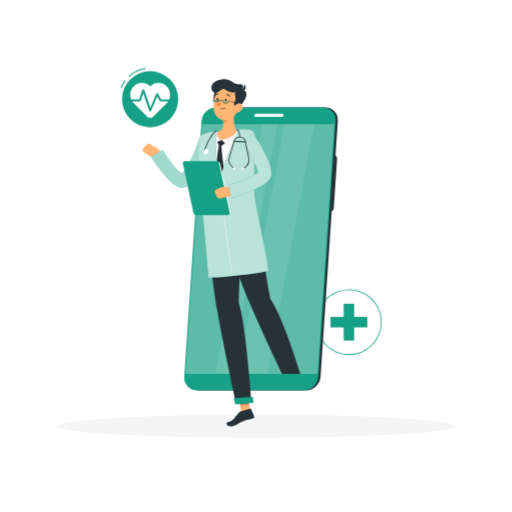
t = 0.00 s
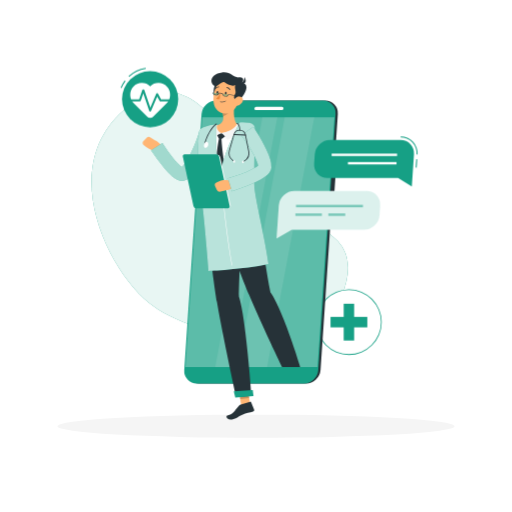
t = 1.00 s
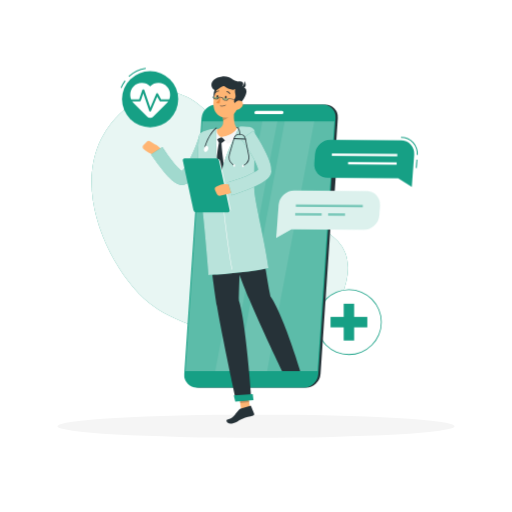
t = 1.30 s
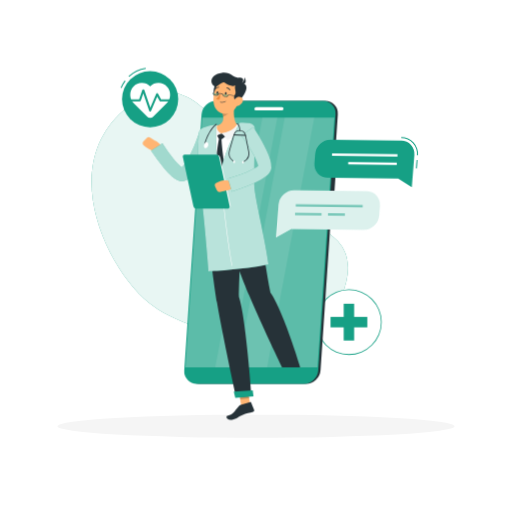
t = 1.98 s
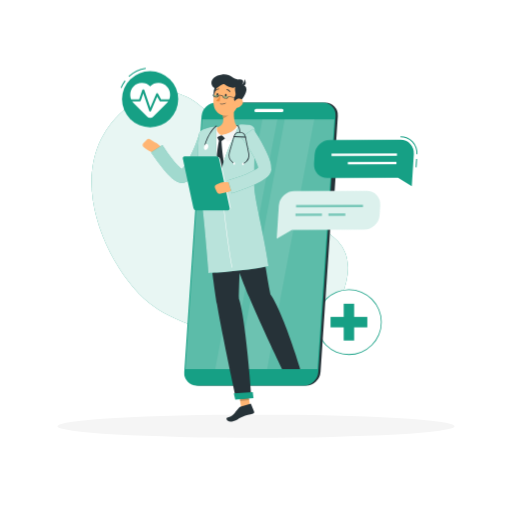
t = 2.65 s
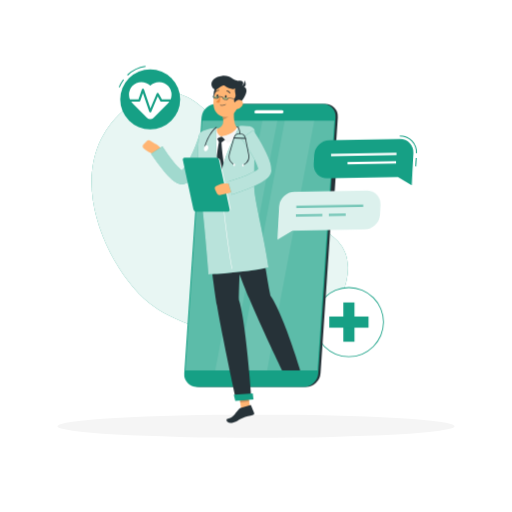
t = 3.25 s

The animated SVG that drew these frames (rendered in a browser with its animation timeline set to each time). Animation: 4 CSS @keyframes rules; one cycle of 4.00 s, repeats indefinitely.

<svg class="animated" id="freepik_stories-online-doctor" xmlns="http://www.w3.org/2000/svg" viewBox="0 0 500 500" version="1.1" xmlns:xlink="http://www.w3.org/1999/xlink" xmlns:svgjs="http://svgjs.com/svgjs"><style>svg#freepik_stories-online-doctor:not(.animated) .animable {opacity: 0;}svg#freepik_stories-online-doctor.animated #freepik--background-simple--inject-16 {animation: 1s 1 forwards cubic-bezier(.36,-0.01,.5,1.38) fadeIn;animation-delay: 0s;}svg#freepik_stories-online-doctor.animated #freepik--cross-icon--inject-16 {animation: 1.5s Infinite  linear heartbeat;animation-delay: 0s;}svg#freepik_stories-online-doctor.animated #freepik--pulse-icon--inject-16 {animation: 1.5s Infinite  linear heartbeat;animation-delay: 0s;}svg#freepik_stories-online-doctor.animated #freepik--Character--inject-16 {animation: 1.5s Infinite  linear floating;animation-delay: 0s;}svg#freepik_stories-online-doctor.animated #freepik--Chat--inject-16 {animation: 1s 1 forwards cubic-bezier(.36,-0.01,.5,1.38) fadeIn,3s Infinite  linear wind;animation-delay: 0s,1s;}            @keyframes fadeIn {                0% {                    opacity: 0;                }                100% {                    opacity: 1;                }            }                    @keyframes heartbeat {                0% {                    transform: scale(1);                }                10% {                    transform: scale(1.1);                }                30% {                    transform: scale(1);                }                40% {                    transform: scale(1);                }                50% {                    transform: scale(1.1);                }                60% {                    transform: scale(1);                }                100% {                    transform: scale(1);                }            }                    @keyframes floating {                0% {                    opacity: 1;                    transform: translateY(0px);                }                50% {                    transform: translateY(-10px);                }                100% {                    opacity: 1;                    transform: translateY(0px);                }            }                    @keyframes wind {                0% {                    transform: rotate( 0deg );                }                25% {                    transform: rotate( 1deg );                }                75% {                    transform: rotate( -1deg );                }            }        </style><g id="freepik--background-simple--inject-16" class="animable animator-active" style="transform-origin: 214.64px 209.774px;"><path d="M253.75,180.64c-28.19-40.82-68.42-129-133.07-72.88-64.17,55.77-16.05,154.59,24.79,188C186.75,329.45,319.7,360,338.22,274.85,351,216.28,284.9,225.73,253.75,180.64Z" style="fill: rgb(22, 160, 133); transform-origin: 214.64px 209.774px;" id="el7ukti2tq4fq" class="animable"></path><g id="elh7e118b6b99"><path d="M253.75,180.64c-28.19-40.82-68.42-129-133.07-72.88-64.17,55.77-16.05,154.59,24.79,188C186.75,329.45,319.7,360,338.22,274.85,351,216.28,284.9,225.73,253.75,180.64Z" style="fill: rgb(255, 255, 255); opacity: 0.9; transform-origin: 214.64px 209.774px;" class="animable"></path></g></g><g id="freepik--Shadow--inject-16" class="animable" style="transform-origin: 250px 416.24px;"><ellipse id="freepik--path--inject-16" cx="250" cy="416.24" rx="193.89" ry="11.32" style="fill: rgb(245, 245, 245); transform-origin: 250px 416.24px;" class="animable"></ellipse></g><g id="freepik--cross-icon--inject-16" class="animable" style="transform-origin: 340.7px 314.54px;"><circle cx="340.71" cy="314.54" r="31.68" style="fill: rgb(255, 255, 255); transform-origin: 340.71px 314.54px;" id="elg1ppie0wgab" class="animable"></circle><path d="M340.71,346.61a32.07,32.07,0,1,1,32.06-32.07A32.1,32.1,0,0,1,340.71,346.61Zm0-63.35A31.29,31.29,0,1,0,372,314.54,31.31,31.31,0,0,0,340.71,283.26Z" style="fill: rgb(22, 160, 133); transform-origin: 340.7px 314.54px;" id="el9z835euztt4" class="animable"></path><rect x="335.61" y="296.58" width="10.2" height="35.92" style="fill: rgb(22, 160, 133); transform-origin: 340.71px 314.54px;" id="elavoe7yyfimq" class="animable"></rect><g id="elvf66mrcgqbg"><rect x="335.61" y="296.58" width="10.2" height="35.92" style="fill: rgb(22, 160, 133); transform-origin: 340.71px 314.54px; transform: rotate(90deg);" class="animable"></rect></g></g><g id="freepik--pulse-icon--inject-16" class="animable" style="transform-origin: 145.915px 95.275px;"><path d="M126.11,75.07l-.68-.73a30.75,30.75,0,0,1,16.81-8.1l.14,1A29.74,29.74,0,0,0,126.11,75.07Z" style="fill: rgb(22, 160, 133); transform-origin: 133.905px 70.655px;" id="eldqusqg2wh3" class="animable"></path><path d="M118.71,86l-.93-.36a30.77,30.77,0,0,1,4-7.14l.8.6A30.24,30.24,0,0,0,118.71,86Z" style="fill: rgb(22, 160, 133); transform-origin: 120.18px 82.25px;" id="el4hcye1m4hw2" class="animable"></path><circle cx="146.61" cy="96.87" r="27.44" style="fill: rgb(22, 160, 133); transform-origin: 146.61px 96.87px;" id="el26piqn3gm3m" class="animable"></circle><path d="M163,84.51a11.46,11.46,0,0,0-16.36-.15,11.45,11.45,0,0,0-16.35.15,11.71,11.71,0,0,0,.41,16.32l13,13a4.2,4.2,0,0,0,5.94,0l13-13A11.71,11.71,0,0,0,163,84.51Z" style="fill: rgb(255, 255, 255); transform-origin: 146.657px 98.0304px;" id="eldnreicv9g8" class="animable"></path><path d="M146.61,108.86h0a1,1,0,0,1-.91-.67l-5.79-16.93-2.42,7.08a1,1,0,0,1-.95.67h-9.69a1,1,0,0,1,0-2h9l3.14-9.17a1,1,0,0,1,1.89,0l5.89,17.23,5.72-13.47a1,1,0,0,1,.86-.61,1,1,0,0,1,.93.51L157.3,97h9.11a1,1,0,0,1,0,2h-9.69a1,1,0,0,1-.88-.51l-2.37-4.24-5.94,14A1,1,0,0,1,146.61,108.86Z" style="fill: rgb(22, 160, 133); transform-origin: 146.63px 98.0135px;" id="elbhkns5ilrnr" class="animable"></path></g><g id="freepik--Character--inject-16" class="animable" style="transform-origin: 234.719px 246.802px;"><path d="M298.86,381.2H194.49A12.26,12.26,0,0,1,182.13,368L199,118a14.44,14.44,0,0,1,14.15-13.25H317.54A12.26,12.26,0,0,1,329.9,118L313,368A14.43,14.43,0,0,1,298.86,381.2Z" style="fill: rgb(38, 50, 56); transform-origin: 256.017px 242.975px;" id="el93kdasmygup" class="animable"></path><path d="M322,206.56h-2.63a3.42,3.42,0,0,1-3.45-3.7l3.23-47.79a4,4,0,0,1,3.95-3.7h2.63a3.42,3.42,0,0,1,3.45,3.7l-3.23,47.79A4,4,0,0,1,322,206.56Z" style="fill: rgb(38, 50, 56); transform-origin: 322.55px 178.965px;" id="el0ymmu3zo4dg9" class="animable"></path><path d="M197.48,174.68h-2.62a2.8,2.8,0,0,1-2.83-3l1.17-17.26a3.3,3.3,0,0,1,3.23-3h2.63a2.81,2.81,0,0,1,2.82,3l-1.17,17.26A3.29,3.29,0,0,1,197.48,174.68Z" style="fill: rgb(22, 160, 133); transform-origin: 196.955px 163.05px;" id="elwhywwjy1pbi" class="animable"></path><path d="M195.4,205.5h-2.63a2.8,2.8,0,0,1-2.82-3l1.17-17.26a3.3,3.3,0,0,1,3.23-3H197a2.81,2.81,0,0,1,2.82,3l-1.17,17.26A3.29,3.29,0,0,1,195.4,205.5Z" style="fill: rgb(22, 160, 133); transform-origin: 194.885px 193.87px;" id="eljdpny4ruekf" class="animable"></path><path d="M296.65,381.2H192.28A12.26,12.26,0,0,1,179.92,368L196.8,118A14.44,14.44,0,0,1,211,104.79H315.33A12.26,12.26,0,0,1,327.69,118L310.8,368A14.43,14.43,0,0,1,296.65,381.2Z" style="fill: rgb(22, 160, 133); transform-origin: 253.805px 242.995px;" id="el9egts5aylpa" class="animable"></path><g id="eldy5ejdw7myl"><polygon points="181.02 365.2 197.5 121.24 326.56 121.24 310.08 365.2 181.02 365.2" style="fill: rgb(255, 255, 255); opacity: 0.3; transform-origin: 253.79px 243.22px;" class="animable"></polygon></g><g id="els36cufq4sml"><polygon points="231.97 365.2 278.03 121.24 306.94 121.24 260.88 365.2 231.97 365.2" style="fill: rgb(255, 255, 255); opacity: 0.1; transform-origin: 269.455px 243.22px;" class="animable"></polygon></g><g id="elnkh61mj5rv"><polygon points="210.13 365.2 256.19 121.24 270.84 121.24 224.78 365.2 210.13 365.2" style="fill: rgb(255, 255, 255); opacity: 0.1; transform-origin: 240.485px 243.22px;" class="animable"></polygon></g><path d="M250.14,110.92h25.17a1.5,1.5,0,0,1,1.52,1.63h0a1.78,1.78,0,0,1-1.74,1.64H249.92a1.51,1.51,0,0,1-1.52-1.64h0A1.77,1.77,0,0,1,250.14,110.92Z" style="fill: rgb(255, 255, 255); transform-origin: 262.615px 112.555px;" id="elzyo46hu00l" class="animable"></path><polygon points="244.9 405.25 236.08 406.09 232.9 385.74 241.72 384.89 244.9 405.25" style="fill: rgb(255, 181, 115); transform-origin: 238.9px 395.49px;" id="elm1y4384z0cp" class="animable"></polygon><path d="M235.07,401.78l9.24-2.87a.65.65,0,0,1,.82.38l3,7.33a1.52,1.52,0,0,1-1,2c-3.34,1-6.52,1.23-10.55,3-4.71,2-6.68,4.68-11.75,4.68-3.63,0-4.45-3.33-2.91-3.79,7-2.12,6.08-3.86,11.16-9.33A4.68,4.68,0,0,1,235.07,401.78Z" style="fill: rgb(38, 50, 56); transform-origin: 234.705px 407.587px;" id="elbdyiososhx" class="animable"></path><g id="el9cjtnna435m"><polygon points="232.9 385.74 234.54 396.24 243.37 395.39 241.73 384.89 232.9 385.74" style="opacity: 0.2; transform-origin: 238.135px 390.565px;" class="animable"></polygon></g><path d="M239.28,128.6c-11.57-1.36-23.08-.45-34.63,1.79a9.23,9.23,0,0,0-7.41,8c-1.25,11.06-2.68,35.85,2.9,72.83l47.28-4c.09-6.71-4.68-37.28-.74-69A8.47,8.47,0,0,0,239.28,128.6Z" style="fill: rgb(255, 255, 255); transform-origin: 221.76px 169.59px;" id="el647vcfap14t" class="animable"></path><path d="M211.75,138.08l1.69,3.38a1,1,0,0,0,.89.58l1.83.1a1.42,1.42,0,0,0,.91-.28l3.15-2.35-3.89-2.83Z" style="fill: rgb(38, 50, 56); transform-origin: 215.985px 139.411px;" id="elt112oi1n3ej" class="animable"></path><path d="M216.22,141.17a3.08,3.08,0,0,0-2.13-.17c-1.49,5.25-3.12,20.32-3.29,27,4.52,13.17,6,14.5,6,14.5l2.29-15.85S216.52,150.44,216.22,141.17Z" style="fill: rgb(38, 50, 56); transform-origin: 214.945px 161.692px;" id="elsnfowymbrjb" class="animable"></path><path d="M229.27,105.8c-1.08,6.52-2,18.43,2.68,22.64-3.43,3.6-7.92,7.77-15.62,8.24s-6.51-4.86-4.56-7.71c7.19-1.92,6.84-7.28,5.43-12.29Z" style="fill: rgb(255, 181, 115); transform-origin: 221.132px 121.255px;" id="elnfh5v0hnaz" class="animable"></path><path d="M233.91,127.87a9.6,9.6,0,0,0-1.69-.55.67.67,0,0,0-.75.31c-.74,1.26-3,6.89-15.14,9.05,2,1.18,4.65,4.84,5.79,6.6,3.64-1.89,13.11-7.54,12.21-14.85A.74.74,0,0,0,233.91,127.87Z" style="fill: rgb(245, 245, 245); transform-origin: 225.36px 135.289px;" id="elugoteja6qf8" class="animable"></path><path d="M211.84,129.27a.7.7,0,0,0-.82-.84,9.39,9.39,0,0,0-1.24.33,1,1,0,0,0-.26.15c-.93.86-6,8.18-1.25,14.1,1-1.61,4.45-5.26,8.06-6.33C212.91,135.14,211.23,132.27,211.84,129.27Z" style="fill: rgb(245, 245, 245); transform-origin: 211.299px 135.713px;" id="el0pjtuekwtqe" class="animable"></path><g id="elhj5zbhr97kl"><path d="M224.35,110.24l-7.14,6.44a20.62,20.62,0,0,1,.72,3.56c2.76-.47,6.47-3.6,6.67-6.5A9.48,9.48,0,0,0,224.35,110.24Z" style="opacity: 0.2; transform-origin: 220.936px 115.24px;" class="animable"></path></g><path d="M214.81,86.09c-6.16,2.41-6.56,7.47-6,13s6.58,1.87,7.92-1.59S223.34,82.75,214.81,86.09Z" style="fill: rgb(38, 50, 56); transform-origin: 214.098px 93.7045px;" id="ely0jvaih3vrg" class="animable"></path><path d="M234.46,97.12c-1.71,8.71-2.28,13.88-7.26,17.89-7.51,6-17.68.82-18.58-8.16-.81-8.09,2.12-21,11.09-23.52A11.72,11.72,0,0,1,234.46,97.12Z" style="fill: rgb(255, 181, 115); transform-origin: 221.616px 100.222px;" id="elkx1uk9mudve" class="animable"></path><path d="M234.1,104.33c-7.33.39-5.78-3.77-4.45-6.16s-1.38-6.34.39-8.39c-3.16,1.26-6.49.22-10.72-2.72-3.28-2.29-7.39,6.86-11.39,2.27-3.78-4.33-.27-10.86,8.81-11.91s10.73,5.37,16.69,4.8,3.89,4.34,2.72,5.34C241.15,87.89,243.88,92.67,234.1,104.33Z" style="fill: rgb(38, 50, 56); transform-origin: 223.549px 90.8296px;" id="el2dm8n3zg7fy" class="animable"></path><path d="M235,88.17a7.34,7.34,0,0,0,3.81-6.39C240.79,85.25,240.58,89.19,235,88.17Z" style="fill: rgb(38, 50, 56); transform-origin: 237.474px 85.0569px;" id="elzztju222bpa" class="animable"></path><path d="M216,106.42a6,6,0,0,0,4.58-1.08.2.2,0,0,0,0-.29.21.21,0,0,0-.29,0,5.77,5.77,0,0,1-5.09.79.23.23,0,0,0-.27.14.21.21,0,0,0,.14.26A5.29,5.29,0,0,0,216,106.42Z" style="fill: rgb(38, 50, 56); transform-origin: 217.782px 105.75px;" id="el772eggj3dkq" class="animable"></path><path d="M236.23,107a8.52,8.52,0,0,1-5.59,3.22c-2.91.38-3.88-2.33-2.66-4.86,1.11-2.28,4-5.22,6.68-4.43S237.91,104.8,236.23,107Z" style="fill: rgb(255, 181, 115); transform-origin: 232.321px 105.527px;" id="els6qivfp1g5" class="animable"></path><path d="M233.34,296.37c.35-26.11,3.69-88.3,3.69-88.3l-36.86,3.11s7.33,64.09,11.75,90.73c4.6,27.69,18.71,92.56,18.71,92.56l15-1.28S240.15,316.56,233.34,296.37Z" style="fill: rgb(38, 50, 56); transform-origin: 222.9px 301.27px;" id="el028y2zifg4yc" class="animable"></path><polygon points="229.73 394.88 247.52 393.37 246.82 387.63 228.28 388.87 229.73 394.88" style="fill: rgb(22, 160, 133); transform-origin: 237.9px 391.255px;" id="ellfdvthkssq" class="animable"></polygon><path d="M221.32,97.64c-.09.71-.55,1.25-1,1.2s-.76-.67-.66-1.39.55-1.25,1-1.2S221.42,96.93,221.32,97.64Z" style="fill: rgb(38, 50, 56); transform-origin: 220.49px 97.545px;" id="el7t9gv82rl3e" class="animable"></path><path d="M213.16,97c-.09.72-.55,1.25-1,1.2s-.76-.67-.66-1.38.55-1.25,1-1.2S213.26,96.25,213.16,97Z" style="fill: rgb(38, 50, 56); transform-origin: 212.33px 96.91px;" id="elcl8a3aqxu8i" class="animable"></path><path d="M215.46,97.84a24.82,24.82,0,0,1-4.3,5c1.06,1.11,3.25.81,3.25.81Z" style="fill: rgb(237, 137, 62); transform-origin: 213.31px 100.763px;" id="elc2tlfsgc34v" class="animable"></path><g id="eljn6d089k9uo"><path d="M208,97.18c-.15,1.14,1,2.09,2.59,2.29s3.06-.67,3.2-1.81" style="fill: rgb(22, 160, 133); opacity: 0.4; transform-origin: 210.888px 98.3394px;" class="animable"></path></g><g id="elc7ba2a8iq55"><path d="M217.45,98.24c-.22,1.13.89,2.15,2.45,2.45s3.09-.5,3.3-1.62" style="fill: rgb(22, 160, 133); opacity: 0.4; transform-origin: 220.311px 99.4967px;" class="animable"></path></g><path d="M220.52,101a4.89,4.89,0,0,1-.54,0,3.8,3.8,0,0,1-2.07-.93,2.08,2.08,0,0,1-.72-1.77,5,5,0,0,0-1.6-.4,3.49,3.49,0,0,0-1.69,0c-.14,1.22-1.66,2.06-3.36,1.85a3.72,3.72,0,0,1-2.07-.92,2.1,2.1,0,0,1-.72-1.77l.48.06a1.61,1.61,0,0,0,.57,1.36,3.24,3.24,0,0,0,1.8.79c1.44.19,2.72-.48,2.85-1.48.07-.56,1.23-.52,2.19-.4s2.1.39,2,.94a1.6,1.6,0,0,0,.57,1.36,3.44,3.44,0,0,0,3.75.48,1.6,1.6,0,0,0,.9-1.17l0-.24,12.34,1.59-.06.48-11.88-1.53a2.15,2.15,0,0,1-1.1,1.29A3.53,3.53,0,0,1,220.52,101Z" style="fill: rgb(38, 50, 56); transform-origin: 221.471px 99.0337px;" id="el1bd476nh5mi" class="animable"></path><path d="M224.46,94.5a.36.36,0,0,0,.2-.06.43.43,0,0,0,.16-.58,4,4,0,0,0-3.14-2.1.43.43,0,0,0-.45.4.42.42,0,0,0,.39.44h0a3.21,3.21,0,0,1,2.47,1.7A.41.41,0,0,0,224.46,94.5Z" style="fill: rgb(38, 50, 56); transform-origin: 223.052px 93.1299px;" id="elnjhfdwd1no" class="animable"></path><path d="M210.52,93.37a.43.43,0,0,0,.37-.15,3.41,3.41,0,0,1,2.76-1.34.42.42,0,0,0,.46-.38.41.41,0,0,0-.36-.46,4.3,4.3,0,0,0-3.5,1.65.42.42,0,0,0,.05.59A.51.51,0,0,0,210.52,93.37Z" style="fill: rgb(38, 50, 56); transform-origin: 212.133px 92.2053px;" id="elrsd3qsyi0v" class="animable"></path><path d="M264.05,292.16c-7.65-39.32-9.37-70.07-16.63-85l-35.71,4s21.27,58.59,31.66,83.6c10.79,26,32.09,70.42,32.09,70.42H293.3S276.65,310.07,264.05,292.16Z" style="fill: rgb(38, 50, 56); transform-origin: 252.505px 286.17px;" id="el211muv5m7vs" class="animable"></path><path d="M150.86,143.31,147,140.87a3.22,3.22,0,0,0-4.06.47l-2.62,2.76a3,3,0,0,0,.26,4.37l1.87,1.6a15.25,15.25,0,0,0,5.57,3l5.65,1.67,3.71-4C158.51,146.57,150.86,143.31,150.86,143.31Z" style="fill: rgb(255, 181, 115); transform-origin: 148.496px 147.548px;" id="elh45isdgn4w8" class="animable"></path><path d="M208,141.44c-1.4,3.42-2.77,6.6-4.26,9.85s-3,6.46-4.67,9.65-3.45,6.36-5.47,9.54c-1,1.58-2.11,3.16-3.37,4.75a30.34,30.34,0,0,1-4.6,4.77,16.51,16.51,0,0,1-3.69,2.28c-.42.16-.81.32-1.27.46l-.7.19a8.35,8.35,0,0,1-1.07.19,10,10,0,0,1-3.64-.26,14.82,14.82,0,0,1-4.18-1.91,24,24,0,0,1-2.75-2,65.72,65.72,0,0,1-7.95-8.27c-2.33-2.8-4.53-5.61-6.64-8.48s-4.14-5.69-6.22-8.7l11.06-7.14a149.17,149.17,0,0,0,11.56,16.15,54.44,54.44,0,0,0,6.37,6.59,12.56,12.56,0,0,0,1.41,1c.37.25.74.35.48.26a2.56,2.56,0,0,0-1.08-.06,2.38,2.38,0,0,0-.43.08h-.08c-.05,0-.05,0-.06,0a6.05,6.05,0,0,0,.65-.49,18.45,18.45,0,0,0,2.47-2.74c.85-1.14,1.7-2.42,2.51-3.75a91.72,91.72,0,0,0,4.52-8.54c1.4-3,2.75-6,4-9.12s2.44-6.29,3.45-9.32Z" style="fill: rgb(22, 160, 133); transform-origin: 177.76px 159.801px;" id="elwrcqmaqqub" class="animable"></path><g id="el5c2vicnmcz9"><g style="opacity: 0.6; transform-origin: 177.76px 159.801px;" class="animable"><path d="M208,141.44c-1.4,3.42-2.77,6.6-4.26,9.85s-3,6.46-4.67,9.65-3.45,6.36-5.47,9.54c-1,1.58-2.11,3.16-3.37,4.75a30.34,30.34,0,0,1-4.6,4.77,16.51,16.51,0,0,1-3.69,2.28c-.42.16-.81.32-1.27.46l-.7.19a8.35,8.35,0,0,1-1.07.19,10,10,0,0,1-3.64-.26,14.82,14.82,0,0,1-4.18-1.91,24,24,0,0,1-2.75-2,65.72,65.72,0,0,1-7.95-8.27c-2.33-2.8-4.53-5.61-6.64-8.48s-4.14-5.69-6.22-8.7l11.06-7.14a149.17,149.17,0,0,0,11.56,16.15,54.44,54.44,0,0,0,6.37,6.59,12.56,12.56,0,0,0,1.41,1c.37.25.74.35.48.26a2.56,2.56,0,0,0-1.08-.06,2.38,2.38,0,0,0-.43.08h-.08c-.05,0-.05,0-.06,0a6.05,6.05,0,0,0,.65-.49,18.45,18.45,0,0,0,2.47-2.74c.85-1.14,1.7-2.42,2.51-3.75a91.72,91.72,0,0,0,4.52-8.54c1.4-3,2.75-6,4-9.12s2.44-6.29,3.45-9.32Z" style="fill: rgb(255, 255, 255); transform-origin: 177.76px 159.801px;" id="elfxfijpgah5f" class="animable"></path></g></g><path d="M234.18,126.09c-3.75,7-17.1,33.67-18.72,50.13-5.91-15-4.62-48.18-4.62-48.18a44.43,44.43,0,0,0-12.27,3A7.41,7.41,0,0,0,194,137.3a262.07,262.07,0,0,0,1.62,51.47c4.15,32.3,8,82.53,8,82.53s33.05-1.38,58.55-6.76c-3.11-24.69-13.75-66.07-13.85-77.15-.12-14.26.21-42.14.66-53.78a6.89,6.89,0,0,0-5.52-7.07A34.57,34.57,0,0,0,234.18,126.09Z" style="fill: rgb(22, 160, 133); transform-origin: 227.791px 198.631px;" id="elpzbw6m3qpq" class="animable"></path><g id="eldv53qrfkxyl"><path d="M234.18,126.09c-3.75,7-17.1,33.67-18.72,50.13-5.91-15-4.62-48.18-4.62-48.18a44.43,44.43,0,0,0-12.27,3A7.41,7.41,0,0,0,194,137.3a262.07,262.07,0,0,0,1.62,51.47c4.15,32.3,8,82.53,8,82.53s33.05-1.38,58.55-6.76c-3.11-24.69-13.75-66.07-13.85-77.15-.12-14.26.21-42.15.66-53.79a6.78,6.78,0,0,0-5.21-7A34.31,34.31,0,0,0,234.18,126.09Z" style="fill: rgb(255, 255, 255); opacity: 0.7; transform-origin: 227.791px 198.63px;" class="animable"></path></g><path d="M226.39,265.94c-5.74-31.67-10.29-78.14-10.66-83.73l.51,0c.37,5.59,4.93,52,10.66,83.67Z" style="fill: rgb(255, 255, 255); transform-origin: 221.315px 224.075px;" id="elrgytf5h51w" class="animable"></path><path d="M223.53,209.6H193.05a2.85,2.85,0,0,1-2.64-2.17l-10.19-47.37a1.7,1.7,0,0,1,1.7-2.17h30.47a2.85,2.85,0,0,1,2.65,2.17l10.19,47.37A1.7,1.7,0,0,1,223.53,209.6Z" style="fill: rgb(255, 255, 255); transform-origin: 202.725px 183.745px;" id="eldacgm134xvm" class="animable"></path><path d="M222.58,210h-31a2.91,2.91,0,0,1-2.69-2.21l-10.37-48.17a1.74,1.74,0,0,1,1.74-2.21h31a2.91,2.91,0,0,1,2.69,2.21l10.36,48.17A1.73,1.73,0,0,1,222.58,210Z" style="fill: rgb(22, 160, 133); transform-origin: 201.417px 183.705px;" id="elk8p9z97nv9" class="animable"></path><path d="M226.13,182.82l-7.71-.29a6.61,6.61,0,0,0-2.71.48l-4,1.6a3,3,0,0,0-1.64,4l1.6,3.46a3.24,3.24,0,0,0,3.7,1.74l4.41-1.1s8.28-.66,8.58-5Z" style="fill: rgb(255, 181, 115); transform-origin: 219.087px 188.216px;" id="el8hpx9kaizis" class="animable"></path><path d="M247.42,130.38c1.91,3,3.66,5.74,5.38,8.68s3.41,5.85,5,8.89,3.1,6.18,4.47,9.54a48.59,48.59,0,0,1,1.82,5.39,22.59,22.59,0,0,1,.88,6.87v.39a1.92,1.92,0,0,1,0,.2c0,.36-.1.72-.17,1.08s-.16.64-.26,1-.21.55-.32.83a11.17,11.17,0,0,1-1.46,2.42,17.45,17.45,0,0,1-2.77,2.76,36.41,36.41,0,0,1-5,3.31,95.27,95.27,0,0,1-9.52,4.54c-3.15,1.34-6.29,2.56-9.45,3.71s-6.27,2.26-9.56,3.36l-3.81-12.6c3-.82,6.06-1.83,9.05-2.85s6-2.16,8.84-3.35a77.92,77.92,0,0,0,8.14-3.93,23.49,23.49,0,0,0,3.17-2.11,3.81,3.81,0,0,0,.7-.69,1.07,1.07,0,0,0-.2.33c0,.09-.05.15-.1.26a2.37,2.37,0,0,0-.09.36,2.43,2.43,0,0,0-.08.47c0,.06,0,.07,0,.05v-.07a11.76,11.76,0,0,0-.55-2.79,36.08,36.08,0,0,0-1.42-3.85,78.1,78.1,0,0,0-4.14-8.07c-1.56-2.68-3.22-5.36-5-8s-3.6-5.27-5.43-7.67Z" style="fill: rgb(22, 160, 133); transform-origin: 243.814px 161.865px;" id="elj5fht1fz62k" class="animable"></path><g id="elx6bq1yknzd8"><g style="opacity: 0.7; transform-origin: 243.814px 161.865px;" class="animable"><path d="M247.42,130.38c1.91,3,3.66,5.74,5.38,8.68s3.41,5.85,5,8.89,3.1,6.18,4.47,9.54a48.59,48.59,0,0,1,1.82,5.39,22.59,22.59,0,0,1,.88,6.87v.39a1.92,1.92,0,0,1,0,.2c0,.36-.1.72-.17,1.08s-.16.64-.26,1-.21.55-.32.83a11.17,11.17,0,0,1-1.46,2.42,17.45,17.45,0,0,1-2.77,2.76,36.41,36.41,0,0,1-5,3.31,95.27,95.27,0,0,1-9.52,4.54c-3.15,1.34-6.29,2.56-9.45,3.71s-6.27,2.26-9.56,3.36l-3.81-12.6c3-.82,6.06-1.83,9.05-2.85s6-2.16,8.84-3.35a77.92,77.92,0,0,0,8.14-3.93,23.49,23.49,0,0,0,3.17-2.11,3.81,3.81,0,0,0,.7-.69,1.07,1.07,0,0,0-.2.33c0,.09-.05.15-.1.26a2.37,2.37,0,0,0-.09.36,2.43,2.43,0,0,0-.08.47c0,.06,0,.07,0,.05v-.07a11.76,11.76,0,0,0-.55-2.79,36.08,36.08,0,0,0-1.42-3.85,78.1,78.1,0,0,0-4.14-8.07c-1.56-2.68-3.22-5.36-5-8s-3.6-5.27-5.43-7.67Z" style="fill: rgb(255, 255, 255); transform-origin: 243.814px 161.865px;" id="elxji9cvwal3e" class="animable"></path></g></g><path d="M237.3,165.08a.39.39,0,0,1-.33-.19.39.39,0,0,1,.12-.55l1.56-1a8.5,8.5,0,0,0,3.8-8.86l-3.14-15.9a5.38,5.38,0,0,0-10.46-.44l-4.45,15.59a8.47,8.47,0,0,0,3,9.14l1.48,1.12a.4.4,0,0,1,.07.56.39.39,0,0,1-.55.07L227,163.51a9.28,9.28,0,0,1-3.33-10l4.46-15.59a6.18,6.18,0,0,1,12,.5l3.14,15.91a9.28,9.28,0,0,1-4.15,9.68l-1.57,1A.33.33,0,0,1,237.3,165.08Z" style="fill: rgb(38, 50, 56); transform-origin: 233.377px 149.265px;" id="ellott2zh0jdp" class="animable"></path><path d="M239.7,138.91h0l-11.23-.47a.4.4,0,0,1-.38-.42.42.42,0,0,1,.42-.38l11.22.47a.4.4,0,0,1,.38.42A.39.39,0,0,1,239.7,138.91Z" style="fill: rgb(38, 50, 56); transform-origin: 234.1px 138.275px;" id="elstcko0aq80i" class="animable"></path><path d="M234.24,134.25a.41.41,0,0,1-.4-.39c0-2-.62-5.47-2.49-6.23a.4.4,0,1,1,.3-.74c2.77,1.14,3,6.36,3,7a.41.41,0,0,1-.39.41Z" style="fill: rgb(38, 50, 56); transform-origin: 232.864px 130.575px;" id="ellc79nj3kgcd" class="animable"></path><path d="M199.89,147.84h-.08a.4.4,0,0,1-.31-.47c1.32-6.57,6.78-16.94,11.59-20a.39.39,0,0,1,.54.13.38.38,0,0,1-.12.54c-4.65,2.94-9.95,13-11.23,19.47A.4.4,0,0,1,199.89,147.84Z" style="fill: rgb(38, 50, 56); transform-origin: 205.594px 137.576px;" id="el47fe78x9wms" class="animable"></path><path d="M203.17,148.87c-.62,1.59-2,2.55-3,2.14s-1.39-2-.77-3.63,2-2.55,3-2.13S203.8,147.28,203.17,148.87Z" style="fill: rgb(255, 255, 255); transform-origin: 201.287px 148.127px;" id="elaszn5i7ftnh" class="animable"></path><path d="M229.57,164.36c0,.74-.46,1.33-.95,1.31s-.87-.64-.84-1.39.46-1.34.95-1.31S229.6,163.61,229.57,164.36Z" style="fill: rgb(255, 255, 255); transform-origin: 228.675px 164.32px;" id="elqcwqtx64r9" class="animable"></path><path d="M238.19,164.72c0,.74-.45,1.33-.95,1.31s-.86-.64-.83-1.39.45-1.33,1-1.31S238.22,164,238.19,164.72Z" style="fill: rgb(255, 255, 255); transform-origin: 237.3px 164.68px;" id="elk4sdqkd1cen" class="animable"></path></g><g id="freepik--Chat--inject-16" class="animable" style="transform-origin: 338.955px 183.005px;"><path d="M407.77,150.85l-1-.06a15.41,15.41,0,0,0-15.49-16.61v-1a16.4,16.4,0,0,1,16.49,17.67Z" style="fill: rgb(22, 160, 133); transform-origin: 399.55px 142.015px;" id="el7kw53h4c095" class="animable"></path><g id="elj2yuepgsjkk"><rect x="402.54" y="159.04" width="8.28" height="1" style="fill: rgb(22, 160, 133); transform-origin: 406.68px 159.54px; transform: rotate(-85.9958deg);" class="animable"></rect></g><path d="M391.28,136.68h-69a15.18,15.18,0,0,0-14.88,13.94l-.63,9.29a12.91,12.91,0,0,0,13,13.94h69l13.38,8.25,2.12-31.48A12.9,12.9,0,0,0,391.28,136.68Z" style="fill: rgb(22, 160, 133); transform-origin: 355.52px 159.39px;" id="elba0po15f81j" class="animable"></path><rect x="323.87" y="149.99" width="63.91" height="2.32" style="fill: rgb(255, 255, 255); transform-origin: 355.825px 151.15px;" id="el0l8z0xq4gc9j" class="animable"></rect><rect x="339.77" y="158.22" width="47.45" height="2.32" style="fill: rgb(255, 255, 255); transform-origin: 363.495px 159.38px;" id="elw9wycd1h57" class="animable"></rect><path d="M287.48,186.38H358a13.19,13.19,0,0,1,13.29,14.25l-.64,9.5a15.53,15.53,0,0,1-15.21,14.25H284.91l-14.82,8.45,2.18-32.2A15.52,15.52,0,0,1,287.48,186.38Z" style="fill: rgb(255, 255, 255); transform-origin: 320.711px 209.605px;" id="elu3ca6w4kbf" class="animable"></path><g id="elour3l3lnfvq"><path d="M287.48,186.38H358a13.19,13.19,0,0,1,13.29,14.25l-.64,9.5a15.53,15.53,0,0,1-15.21,14.25H284.91l-14.82,8.45,2.18-32.2A15.52,15.52,0,0,1,287.48,186.38Z" style="fill: rgb(22, 160, 133); opacity: 0.15; transform-origin: 320.711px 209.605px;" class="animable"></path></g><g id="elhicof98n9m4"><rect x="289.06" y="199.99" width="65.36" height="2.38" style="fill: rgb(22, 160, 133); opacity: 0.5; transform-origin: 321.74px 201.18px;" class="animable"></rect></g><g id="ellogvat9j2j9"><rect x="288.49" y="208.4" width="25.83" height="2.38" style="fill: rgb(22, 160, 133); opacity: 0.5; transform-origin: 301.405px 209.59px;" class="animable"></rect></g><g id="el22dki0915gt"><rect x="320.65" y="208.4" width="16.5" height="2.38" style="fill: rgb(22, 160, 133); opacity: 0.5; transform-origin: 328.9px 209.59px;" class="animable"></rect></g></g><defs>     <filter id="active" height="200%">         <feMorphology in="SourceAlpha" result="DILATED" operator="dilate" radius="2"></feMorphology>                <feFlood flood-color="#32DFEC" flood-opacity="1" result="PINK"></feFlood>        <feComposite in="PINK" in2="DILATED" operator="in" result="OUTLINE"></feComposite>        <feMerge>            <feMergeNode in="OUTLINE"></feMergeNode>            <feMergeNode in="SourceGraphic"></feMergeNode>        </feMerge>    </filter>    <filter id="hover" height="200%">        <feMorphology in="SourceAlpha" result="DILATED" operator="dilate" radius="2"></feMorphology>                <feFlood flood-color="#ff0000" flood-opacity="0.5" result="PINK"></feFlood>        <feComposite in="PINK" in2="DILATED" operator="in" result="OUTLINE"></feComposite>        <feMerge>            <feMergeNode in="OUTLINE"></feMergeNode>            <feMergeNode in="SourceGraphic"></feMergeNode>        </feMerge>            <feColorMatrix type="matrix" values="0   0   0   0   0                0   1   0   0   0                0   0   0   0   0                0   0   0   1   0 "></feColorMatrix>    </filter></defs></svg>